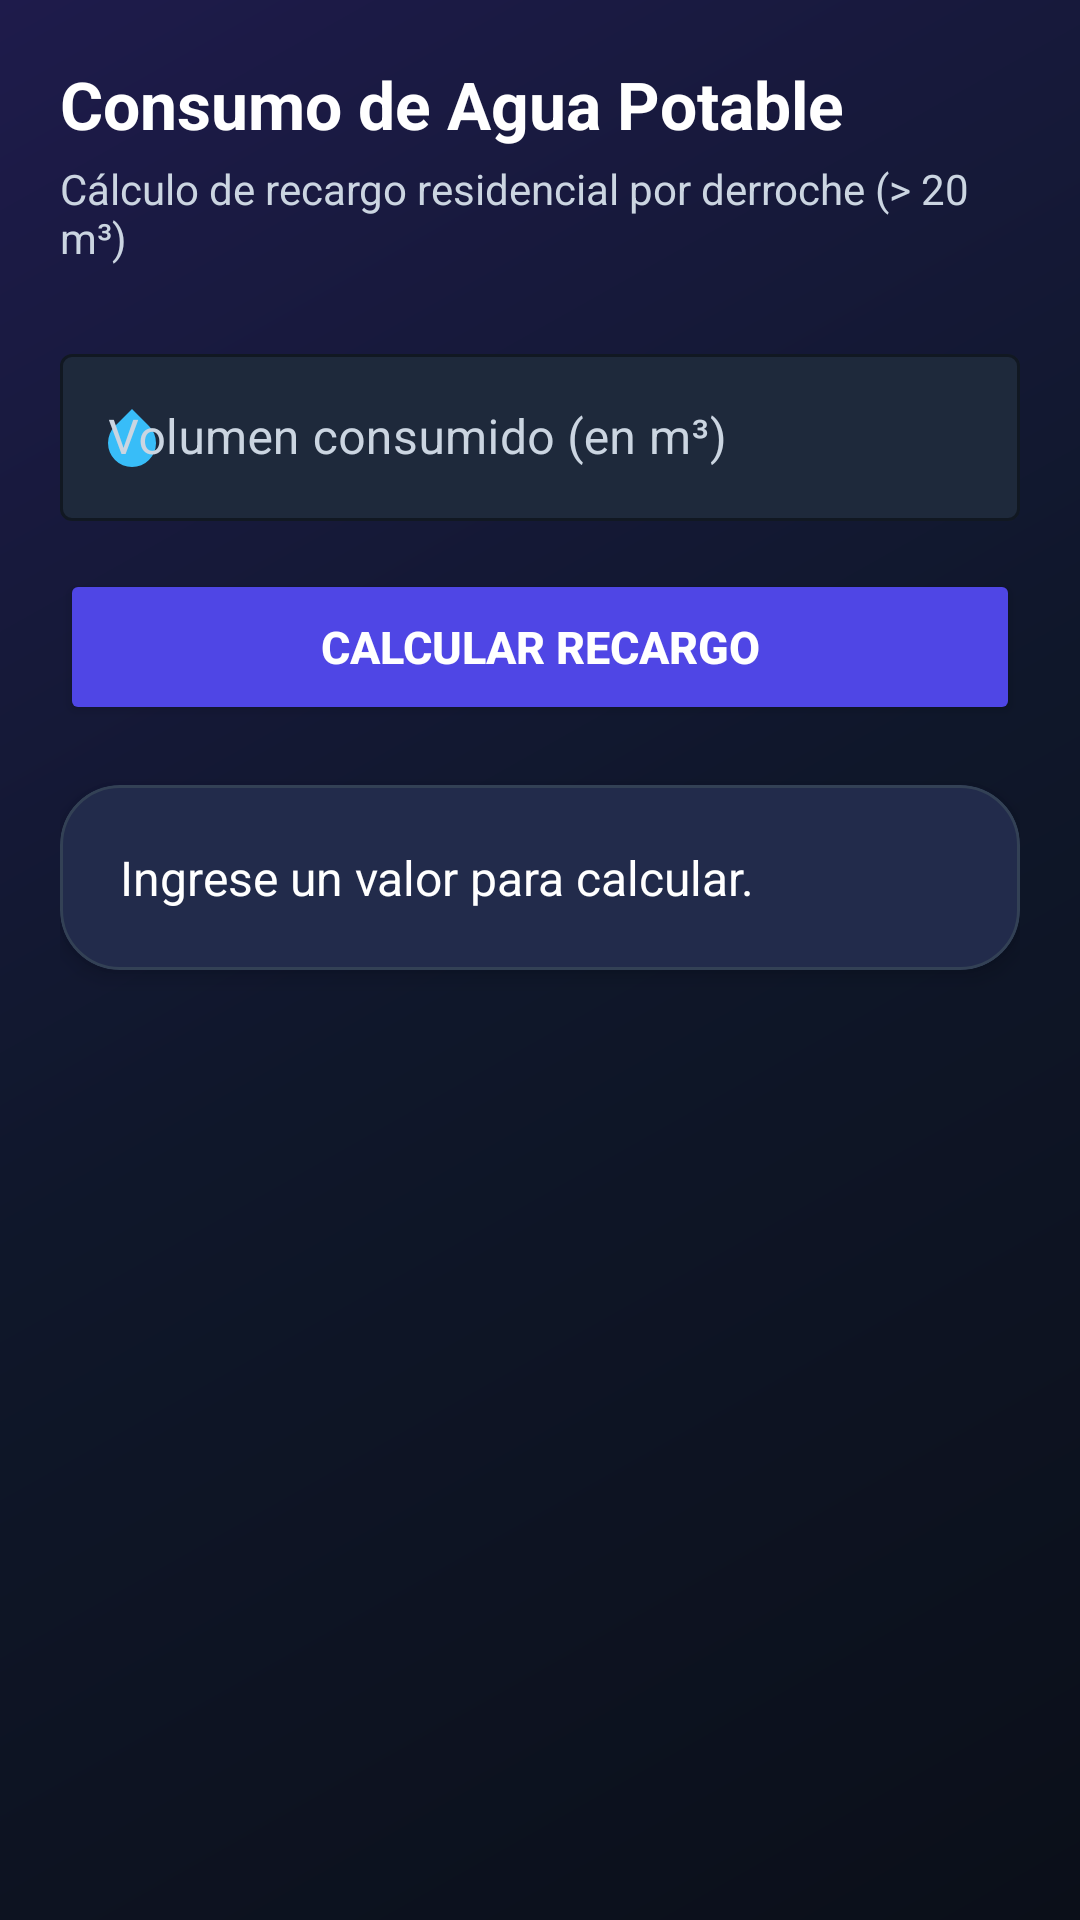

Produce the Android XML layout that renders to this screen, including the resource entries it uses.
<!-- AndroidManifest.xml: application theme Theme.AppGrupo11 -->
<!-- res/layout/fragment_pregunta1.xml -->
<?xml version="1.0" encoding="utf-8"?>
<androidx.constraintlayout.widget.ConstraintLayout xmlns:android="http://schemas.android.com/apk/res/android"
    xmlns:app="http://schemas.android.com/apk/res-auto"
    xmlns:tools="http://schemas.android.com/tools"
    android:layout_width="match_parent"
    android:layout_height="match_parent"
    android:background="@drawable/bg_gradient_dynamic"
    android:padding="20dp"
    tools:context=".Pregunta1Fragment">

    <TextView
        android:id="@+id/tvTitulo"
        android:layout_width="0dp"
        android:layout_height="wrap_content"
        android:text="Consumo de Agua Potable"
        android:textColor="@color/white"
        android:textSize="22sp"
        android:textStyle="bold"
        app:layout_constraintEnd_toEndOf="parent"
        app:layout_constraintStart_toStartOf="parent"
        app:layout_constraintTop_toTopOf="parent" />

    <TextView
        android:id="@+id/tvSubtitulo"
        android:layout_width="0dp"
        android:layout_height="wrap_content"
        android:layout_marginTop="4dp"
        android:text="Cálculo de recargo residencial por derroche (> 20 m³)"
        android:textColor="@color/text_sub"
        android:textSize="14sp"
        app:layout_constraintEnd_toEndOf="parent"
        app:layout_constraintStart_toStartOf="parent"
        app:layout_constraintTop_toBottomOf="@id/tvTitulo" />

    <com.google.android.material.textfield.TextInputLayout
        android:id="@+id/tilConsumo"
        style="@style/Widget.MaterialComponents.TextInputLayout.OutlinedBox"
        android:layout_width="0dp"
        android:layout_height="wrap_content"
        android:layout_marginTop="24dp"
        android:hint="Volumen consumido (en m³)"
        android:textColorHint="@color/text_sub"
        app:boxBackgroundColor="#1E293B"
        app:boxStrokeColor="@color/lime_accent"
        app:hintTextColor="@color/lime_accent"
        app:startIconDrawable="@drawable/ic_water_custom"
        app:startIconTint="@color/cyan_accent"
        app:layout_constraintEnd_toEndOf="parent"
        app:layout_constraintStart_toStartOf="parent"
        app:layout_constraintTop_toBottomOf="@id/tvSubtitulo">

        <com.google.android.material.textfield.TextInputEditText
            android:id="@+id/etConsumo"
            android:layout_width="match_parent"
            android:layout_height="wrap_content"
            android:inputType="numberDecimal"
            android:textColor="@color/white"
            android:textColorHint="@color/text_sub"
            android:textSize="16sp" />
    </com.google.android.material.textfield.TextInputLayout>

    <Button
        android:id="@+id/btnCalcular"
        android:layout_width="0dp"
        android:layout_height="52dp"
        android:layout_marginTop="16dp"
        android:backgroundTint="@color/primary"
        android:elevation="4dp"
        android:text="Calcular Recargo"
        android:textColor="@color/white"
        android:textSize="15sp"
        android:textStyle="bold"
        app:cornerRadius="14dp"
        app:layout_constraintEnd_toEndOf="parent"
        app:layout_constraintStart_toStartOf="parent"
        app:layout_constraintTop_toBottomOf="@id/tilConsumo" />

    
    <com.google.android.material.card.MaterialCardView
        android:id="@+id/cardResultado"
        android:layout_width="0dp"
        android:layout_height="wrap_content"
        android:layout_marginTop="20dp"
        app:cardBackgroundColor="#1E293B"
        app:strokeColor="#334155"
        app:strokeWidth="1dp"
        app:cardCornerRadius="20dp"
        app:cardElevation="4dp"
        app:layout_constraintEnd_toEndOf="parent"
        app:layout_constraintStart_toStartOf="parent"
        app:layout_constraintTop_toBottomOf="@id/btnCalcular">

        <TextView
            android:id="@+id/tvResultado"
            android:layout_width="match_parent"
            android:layout_height="wrap_content"
            android:padding="20dp"
            android:text="Ingrese un valor para calcular."
            android:textColor="@color/white"
            android:textSize="16sp" />
    </com.google.android.material.card.MaterialCardView>

</androidx.constraintlayout.widget.ConstraintLayout>
<!-- resources referenced by this layout -->
<resources>
  <color name="cyan_accent">#38BDF8</color>
  <color name="lime_accent">#A3E635</color>
  <color name="primary">#4F46E5</color>
  <color name="text_sub">#CBD5E1</color>
  <color name="white">#FFFFFFFF</color>
  <!-- drawable bg_gradient_dynamic (drawable) -->
  <?xml version="1.0" encoding="utf-8"?>
  <shape xmlns:android="http://schemas.android.com/apk/res/android"
      android:shape="rectangle">
      <gradient
          android:angle="135"
          android:centerColor="#0F172A"
          android:endColor="#1E1B4B"
          android:startColor="#0B0F19"
          android:type="linear" />
  </shape>
  <!-- drawable ic_water_custom (drawable) -->
  <vector xmlns:android="http://schemas.android.com/apk/res/android"
      android:width="24dp"
      android:height="24dp"
      android:viewportWidth="24"
      android:viewportHeight="24">
      <path
          android:fillColor="#06B6D4"
          android:pathData="M12,2.69l5.66,5.66a8,8 0,1 1,-11.31 0z" />
  </vector>
  <style name="Theme.AppGrupo11" parent="Base.Theme.AppGrupo11" />
  <style name="Base.Theme.AppGrupo11" parent="Theme.Material3.Dark.NoActionBar">
          
          <item name="colorPrimary">@color/primary</item>
          <item name="colorPrimaryVariant">@color/primary_dark</item>
          <item name="colorOnPrimary">@color/white</item>
          <item name="colorSecondary">@color/lime_accent</item>
          <item name="colorOnSecondary">@color/background</item>
  
          
          <item name="android:windowBackground">@color/background</item>
          <item name="colorSurface">@color/card_bg</item>
          <item name="colorOnSurface">@color/white</item>
          <item name="colorSurfaceVariant">@color/card_bg</item>
          <item name="colorOnSurfaceVariant">@color/text_sub</item>
  
          
          <item name="android:textColorPrimary">@color/white</item>
          <item name="android:textColorSecondary">@color/text_sub</item>
          <item name="android:editTextColor">@color/white</item>
          <item name="android:textColorHint">@color/text_sub</item>
  
          
          <item name="colorOutline">@color/card_stroke</item>
      </style>
  <color name="primary_dark">#3730A3</color>
  <color name="background">#0B0F19</color>
  <color name="card_bg">#1E293B</color>
  <color name="card_stroke">#334155</color>
</resources>
